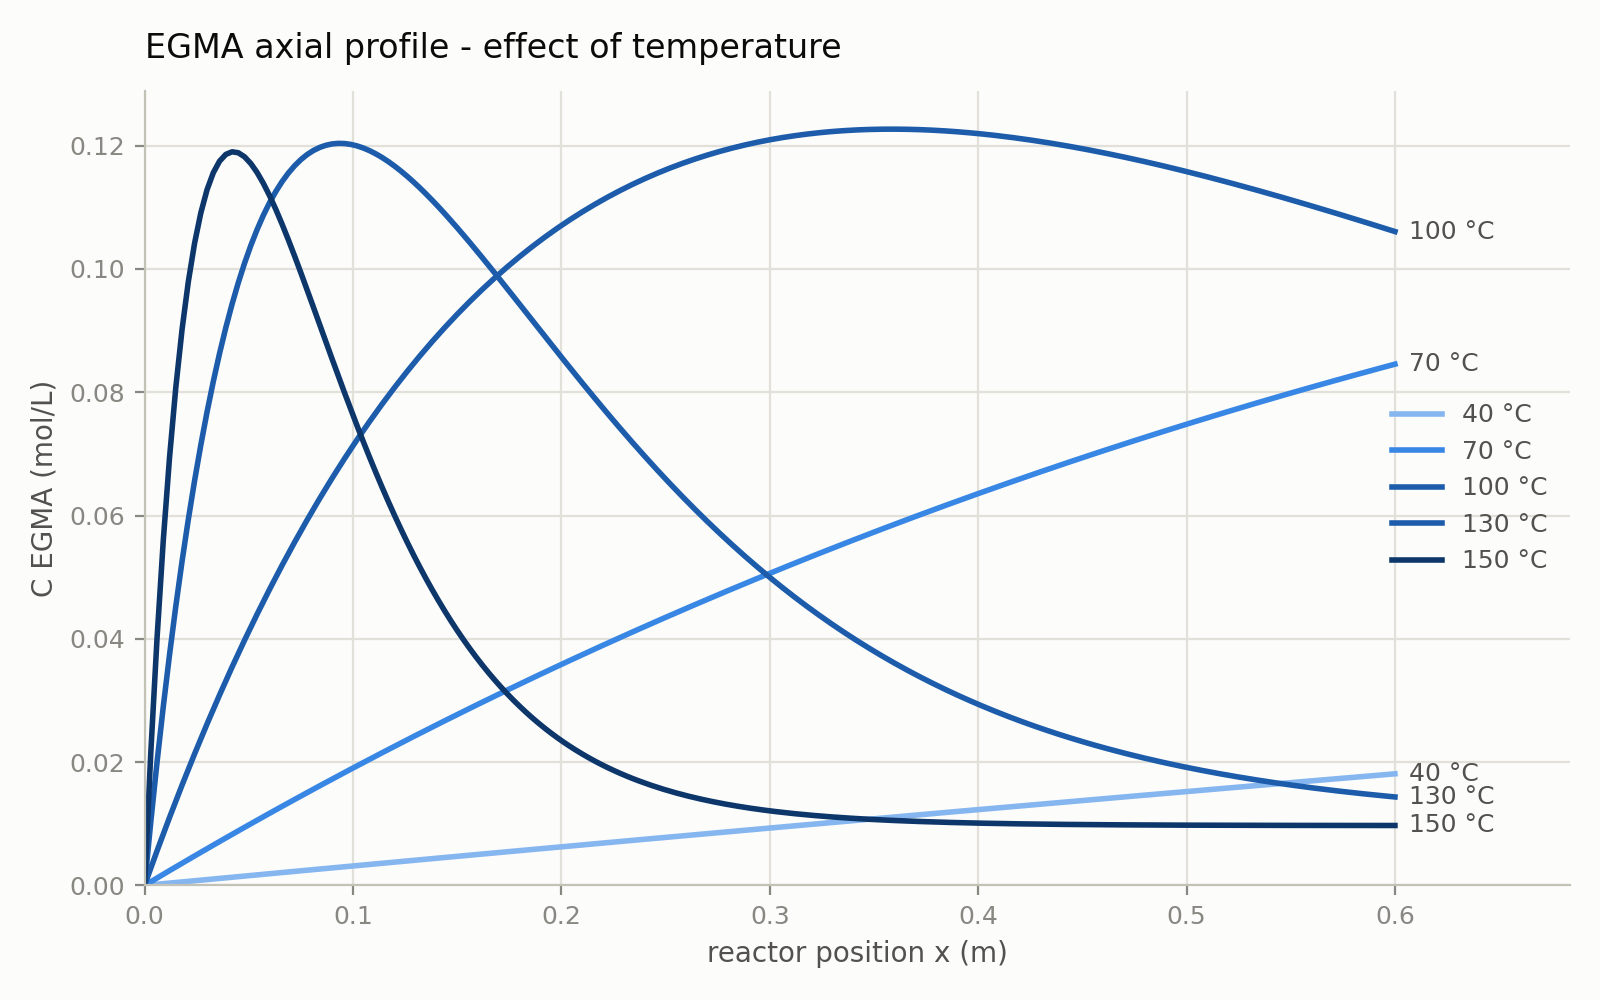

Data behind this chart, as committed beside it:
x_m, C_EGMA_T40C, C_EGMA_T70C, C_EGMA_T100C, C_EGMA_T130C, C_EGMA_T150C
0.00000000e+00, 0.00000000e+00, 0.00000000e+00, 0.00000000e+00, 0.00000000e+00, 0.00000000e+00
3.00000000e-03, 9.57358056e-05, 6.05965972e-04, 2.83478990e-03, 1.03462698e-02, 2.15956909e-02
6.00000000e-03, 1.91417767e-04, 1.20972591e-03, 5.62022101e-03, 2.00163781e-02, 4.01601086e-02
9.00000000e-03, 2.87045907e-04, 1.81128607e-03, 8.35695881e-03, 2.90444268e-02, 5.60209771e-02
1.20000000e-02, 3.82620250e-04, 2.41065267e-03, 1.10456607e-02, 3.74629690e-02, 6.94741207e-02
1.50000000e-02, 4.78140820e-04, 3.00783193e-03, 1.36869762e-02, 4.53030746e-02, 8.07863839e-02
1.80000000e-02, 5.73607641e-04, 3.60283004e-03, 1.62815466e-02, 5.25943943e-02, 9.01982964e-02
2.10000000e-02, 6.69020736e-04, 4.19565319e-03, 1.88300058e-02, 5.93652199e-02, 9.79265050e-02
2.40000000e-02, 7.64380128e-04, 4.78630754e-03, 2.13329796e-02, 6.56425428e-02, 1.04165991e-01
2.70000000e-02, 8.59685842e-04, 5.37479923e-03, 2.37910865e-02, 7.14521101e-02, 1.09092093e-01
3.00000000e-02, 9.54937900e-04, 5.96113441e-03, 2.62049372e-02, 7.68184781e-02, 1.12862350e-01
3.30000000e-02, 1.05013633e-03, 6.54531919e-03, 2.85751349e-02, 8.17650639e-02, 1.15618175e-01
3.60000000e-02, 1.14528115e-03, 7.12735967e-03, 3.09022758e-02, 8.63141945e-02, 1.17486391e-01
3.90000000e-02, 1.24037238e-03, 7.70726194e-03, 3.31869484e-02, 9.04871547e-02, 1.18580614e-01
4.20000000e-02, 1.33541005e-03, 8.28503207e-03, 3.54297341e-02, 9.43042318e-02, 1.19002521e-01
4.50000000e-02, 1.43039419e-03, 8.86067611e-03, 3.76312072e-02, 9.77847598e-02, 1.18843001e-01
4.80000000e-02, 1.52532481e-03, 9.43420011e-03, 3.97919352e-02, 1.00947161e-01, 1.18183196e-01
5.10000000e-02, 1.62020195e-03, 1.00056101e-02, 4.19124781e-02, 1.03808984e-01, 1.17095455e-01
5.40000000e-02, 1.71502561e-03, 1.05749121e-02, 4.39933895e-02, 1.06386947e-01, 1.15644192e-01
5.70000000e-02, 1.80979583e-03, 1.11421120e-02, 4.60352159e-02, 1.08696969e-01, 1.13886670e-01
6.00000000e-02, 1.90451264e-03, 1.17072159e-02, 4.80384973e-02, 1.10754208e-01, 1.11873709e-01
6.30000000e-02, 1.99917604e-03, 1.22702298e-02, 5.00037669e-02, 1.12573094e-01, 1.09650334e-01
6.60000000e-02, 2.09378608e-03, 1.28311595e-02, 5.19315513e-02, 1.14167361e-01, 1.07256350e-01
6.90000000e-02, 2.18834276e-03, 1.33900110e-02, 5.38223707e-02, 1.15550079e-01, 1.04726877e-01
7.20000000e-02, 2.28284612e-03, 1.39467903e-02, 5.56767389e-02, 1.16733683e-01, 1.02092825e-01
7.50000000e-02, 2.37729618e-03, 1.45015032e-02, 5.74951631e-02, 1.17730000e-01, 9.93813267e-02
7.80000000e-02, 2.47169296e-03, 1.50541555e-02, 5.92781447e-02, 1.18550281e-01, 9.66161304e-02
8.10000000e-02, 2.56603648e-03, 1.56047533e-02, 6.10261784e-02, 1.19205219e-01, 9.38179517e-02
8.40000000e-02, 2.66032677e-03, 1.61533023e-02, 6.27397530e-02, 1.19704982e-01, 9.10047943e-02
8.70000000e-02, 2.75456385e-03, 1.66998084e-02, 6.44193513e-02, 1.20059232e-01, 8.81922384e-02
9.00000000e-02, 2.84874775e-03, 1.72442774e-02, 6.60654501e-02, 1.20277149e-01, 8.53937012e-02
9.30000000e-02, 2.94287848e-03, 1.77867152e-02, 6.76785200e-02, 1.20367455e-01, 8.26206715e-02
9.60000000e-02, 3.03695608e-03, 1.83271274e-02, 6.92590261e-02, 1.20338431e-01, 7.98829222e-02
9.90000000e-02, 3.13098056e-03, 1.88655200e-02, 7.08074275e-02, 1.20197939e-01, 7.71887002e-02
1.02000000e-01, 3.22495195e-03, 1.94018986e-02, 7.23241777e-02, 1.19953443e-01, 7.45448988e-02
1.05000000e-01, 3.31887028e-03, 1.99362691e-02, 7.38097246e-02, 1.19612026e-01, 7.19572122e-02
1.08000000e-01, 3.41273555e-03, 2.04686371e-02, 7.52645102e-02, 1.19180403e-01, 6.94302740e-02
1.11000000e-01, 3.50654781e-03, 2.09990084e-02, 7.66889714e-02, 1.18664948e-01, 6.69677824e-02
1.14000000e-01, 3.60030707e-03, 2.15273887e-02, 7.80835393e-02, 1.18071699e-01, 6.45726121e-02
1.17000000e-01, 3.69401335e-03, 2.20537837e-02, 7.94486399e-02, 1.17406382e-01, 6.22469145e-02
1.20000000e-01, 3.78766668e-03, 2.25781990e-02, 8.07846936e-02, 1.16674419e-01, 5.99922084e-02
1.23000000e-01, 3.88126708e-03, 2.31006404e-02, 8.20921157e-02, 1.15880948e-01, 5.78094600e-02
1.26000000e-01, 3.97481458e-03, 2.36211135e-02, 8.33713162e-02, 1.15030831e-01, 5.56991549e-02
1.29000000e-01, 4.06830920e-03, 2.41396238e-02, 8.46227001e-02, 1.14128672e-01, 5.36613631e-02
1.32000000e-01, 4.16175095e-03, 2.46561771e-02, 8.58466671e-02, 1.13178824e-01, 5.16957961e-02
1.35000000e-01, 4.25513988e-03, 2.51707790e-02, 8.70436121e-02, 1.12185406e-01, 4.98018579e-02
1.38000000e-01, 4.34847599e-03, 2.56834350e-02, 8.82139248e-02, 1.11152310e-01, 4.79786909e-02
1.41000000e-01, 4.44175931e-03, 2.61941507e-02, 8.93579903e-02, 1.10083214e-01, 4.62252165e-02
1.44000000e-01, 4.53498987e-03, 2.67029317e-02, 9.04761885e-02, 1.08981592e-01, 4.45401706e-02
1.47000000e-01, 4.62816768e-03, 2.72097835e-02, 9.15688948e-02, 1.07850722e-01, 4.29221360e-02
1.50000000e-01, 4.72129278e-03, 2.77147117e-02, 9.26364796e-02, 1.06693699e-01, 4.13695699e-02
1.53000000e-01, 4.81436518e-03, 2.82177217e-02, 9.36793088e-02, 1.05513439e-01, 3.98808296e-02
1.56000000e-01, 4.90738491e-03, 2.87188191e-02, 9.46977437e-02, 1.04312693e-01, 3.84541934e-02
1.59000000e-01, 5.00035199e-03, 2.92180095e-02, 9.56921408e-02, 1.03094051e-01, 3.70878807e-02
1.62000000e-01, 5.09326644e-03, 2.97152981e-02, 9.66628523e-02, 1.01859950e-01, 3.57800683e-02
1.65000000e-01, 5.18612829e-03, 3.02106906e-02, 9.76102259e-02, 1.00612685e-01, 3.45289051e-02
1.68000000e-01, 5.27893756e-03, 3.07041924e-02, 9.85346049e-02, 9.93544124e-02, 3.33325252e-02
1.71000000e-01, 5.37169427e-03, 3.11958089e-02, 9.94363280e-02, 9.80871584e-02, 3.21890588e-02
1.74000000e-01, 5.46439845e-03, 3.16855455e-02, 1.00315730e-01, 9.68128252e-02, 3.10966415e-02
1.77000000e-01, 5.55705012e-03, 3.21734077e-02, 1.01173141e-01, 9.55331968e-02, 3.00534229e-02
... 141 more rows
